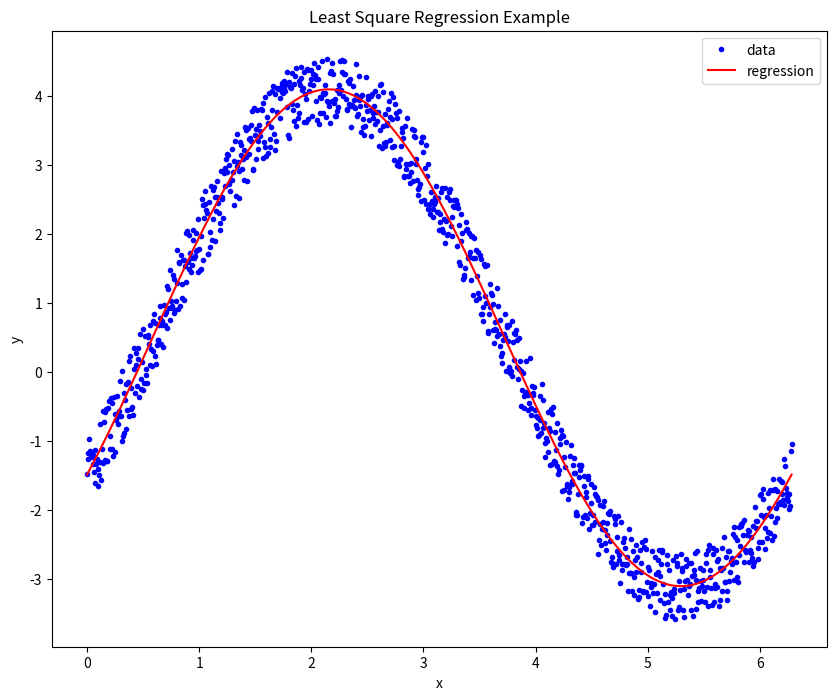
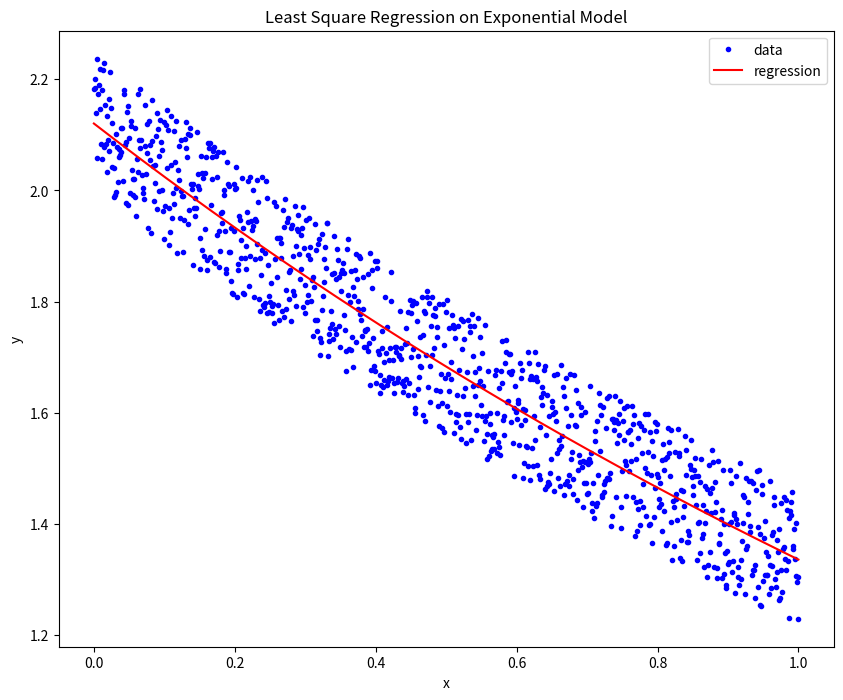

Source code (Python) for these figures, in order:
import numpy as np
import matplotlib.pyplot as plt

def my_lin_regression(f, x, y):
    
    A = np.array([fi(x) for fi in f]).T
    ones = np.ones((len(x), 1))
    A = np.append(A, ones, axis=1)
    
    # least squares regression formula
    At_Ainv = np.linalg.inv(np.dot(A.T, A))
    At_Y = np.dot(A.T, y)
    beta = np.dot(At_Ainv, At_Y)
    
    return beta

# Test case
x = np.linspace(0, 2*np.pi, 1000)
y = 3*np.sin(x) - 2*np.cos(x) + np.random.random(len(x))
f = [np.sin, np.cos]
beta = my_lin_regression(f, x, y)

plt.figure(figsize=(10, 8))
plt.plot(x, y, "b.", label="data")
plt.plot(x, beta[0]*f[0](x) + beta[1]*f[1](x) + beta[2], "r", label="regression")
plt.xlabel("x")
plt.ylabel("y")
plt.title("Least Square Regression Example")
plt.legend()
plt.show()

def my_exp_regression(x, y):
    A = np.array([np.ones(len(x)),x]).T
    
    # least squares regression formula
    At_Ainv = np.linalg.inv(np.dot(A.T, A))
    At_Y = np.dot(A.T, np.log(y))
    ln_alpha, beta = np.dot(At_Ainv, At_Y)
    alpha = np.exp(ln_alpha)
    
    return alpha, beta

x = np.linspace(0, 1, 1000)
y = 2*np.exp(-0.5*x) + 0.25*np.random.random(len(x))

alpha, beta = my_exp_regression(x, y)

plt.figure(figsize = (10,8))
plt.plot(x,y,"b.", label = "data")
plt.plot(x, alpha*np.exp(beta*x), "r", label="regression")
plt.xlabel("x")
plt.ylabel("y")
plt.title("Least Square Regression on Exponential Model")
plt.legend()
plt.show()

